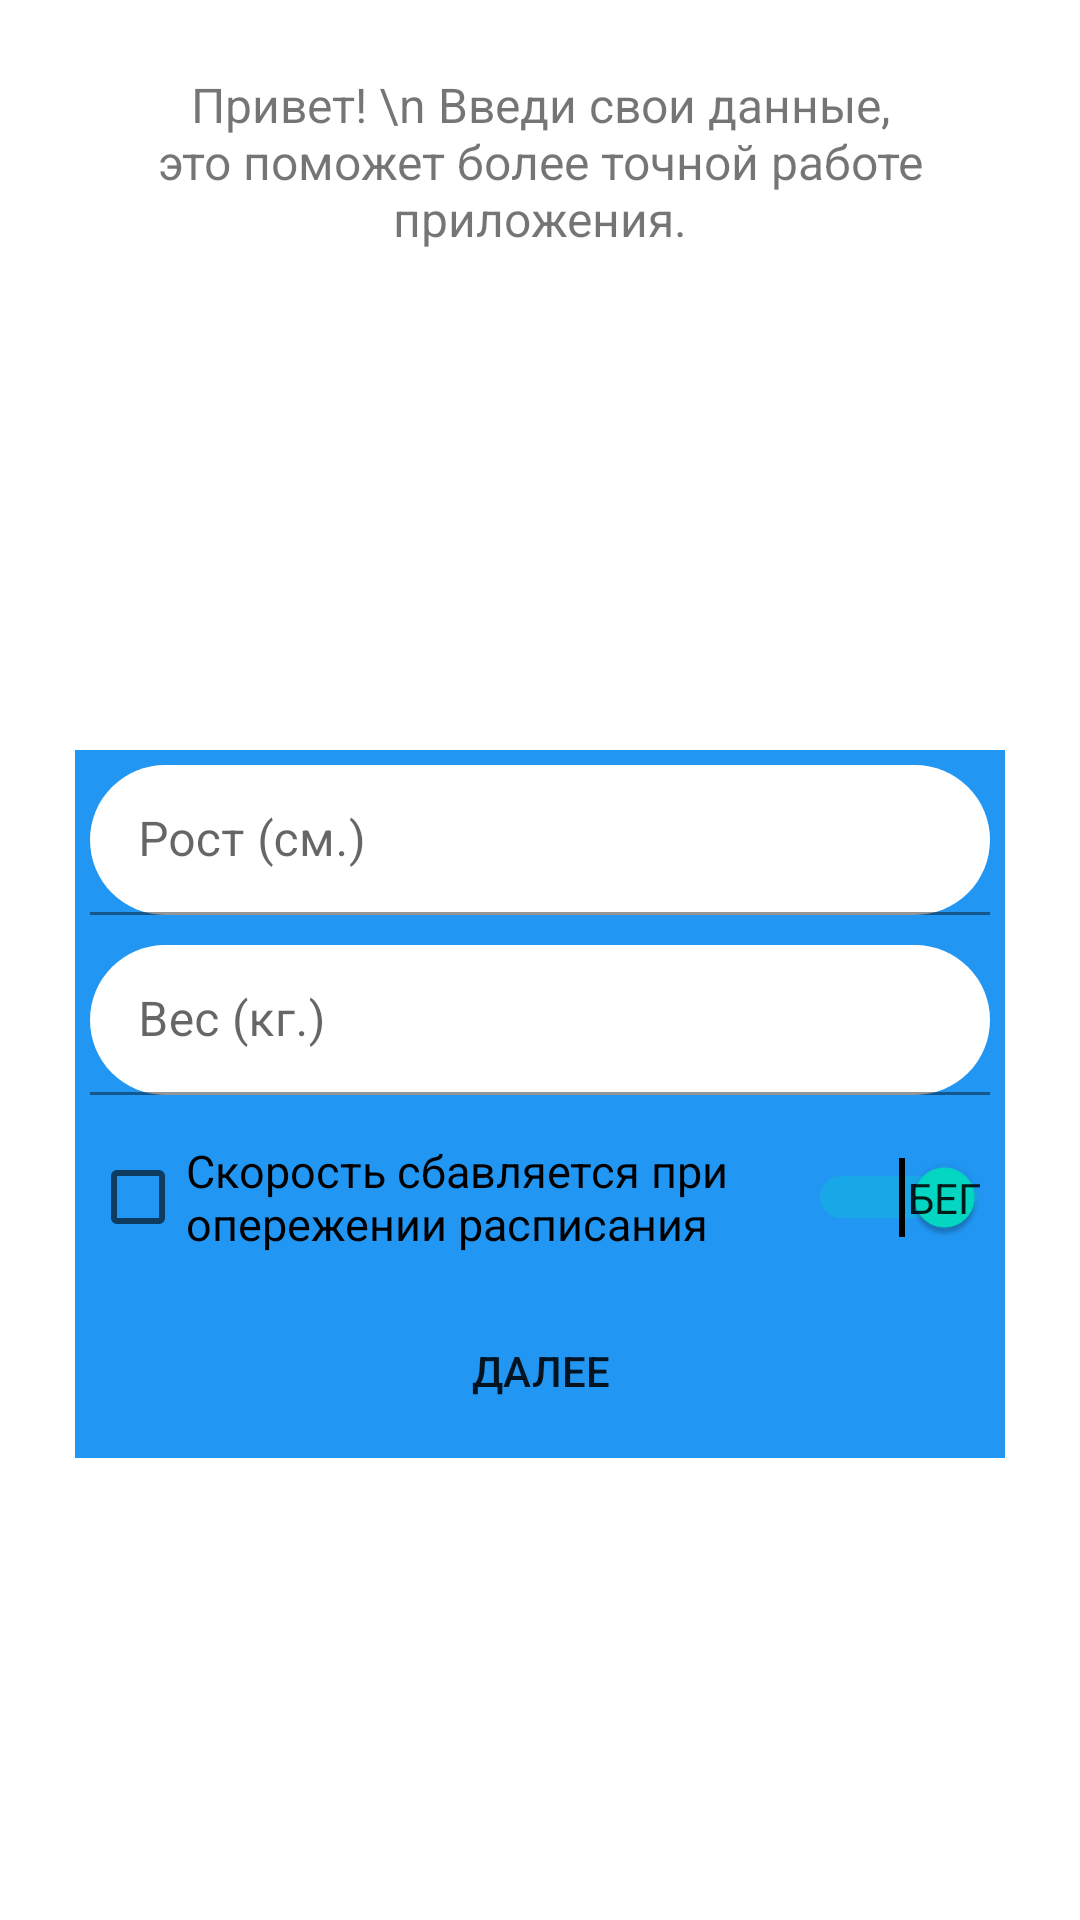

Layout XML and referenced resources for this Android screen:
<!-- AndroidManifest.xml: application theme Theme.MuSSpeed -->
<!-- res/layout/welcome.xml -->
<?xml version="1.0" encoding="utf-8"?>
<androidx.constraintlayout.widget.ConstraintLayout xmlns:android="http://schemas.android.com/apk/res/android"
    xmlns:app="http://schemas.android.com/apk/res-auto"
    xmlns:tools="http://schemas.android.com/tools"
    android:layout_width="match_parent"
    android:layout_height="match_parent"
    tools:context=".MainActivity">

    <TextView
        android:id="@+id/textView"
        android:layout_width="300dp"
        android:layout_height="80dp"
        android:layout_marginTop="16sp"
        android:autoSizeMaxTextSize="100sp"
        android:autoSizeMinTextSize="16sp"
        android:autoSizeStepGranularity="2sp"
        android:autoSizeTextType="uniform"
        android:padding="8sp"
        android:text="Привет! \n Введи свои данные, это поможет более точной работе приложения."
        android:textAlignment="center"
        app:layout_constraintEnd_toEndOf="parent"
        app:layout_constraintLeft_toLeftOf="parent"
        app:layout_constraintRight_toRightOf="parent"
        app:layout_constraintStart_toStartOf="parent"
        app:layout_constraintTop_toTopOf="parent" />

    <LinearLayout
        android:layout_width="wrap_content"
        android:layout_height="wrap_content"
        android:background="#2196F3"
        android:orientation="vertical"
        app:layout_constraintBottom_toBottomOf="parent"
        app:layout_constraintEnd_toEndOf="parent"
        app:layout_constraintStart_toStartOf="parent"
        app:layout_constraintTop_toBottomOf="@+id/textView">

        <com.google.android.material.textfield.TextInputLayout
            android:layout_width="300dp"
            android:layout_height="50dp"
            android:layout_margin="5dp"
            app:boxBackgroundColor="@color/white"
            app:boxCornerRadiusBottomEnd="25dp"
            app:boxCornerRadiusBottomStart="25dp"
            app:boxCornerRadiusTopEnd="25dp"
            app:boxCornerRadiusTopStart="25dp">

            <com.google.android.material.textfield.TextInputEditText
                android:layout_width="match_parent"
                android:layout_height="match_parent"
                android:hint="Рост (см.)" />
        </com.google.android.material.textfield.TextInputLayout>

        <com.google.android.material.textfield.TextInputLayout
            android:layout_width="300dp"
            android:layout_height="50dp"
            android:layout_margin="5dp"
            android:layout_marginBottom="5dp"
            app:boxBackgroundColor="@color/white"
            app:boxCornerRadiusBottomEnd="25dp"
            app:boxCornerRadiusBottomStart="25dp"
            app:boxCornerRadiusTopEnd="25dp"
            app:boxCornerRadiusTopStart="25dp">

            <com.google.android.material.textfield.TextInputEditText
                android:layout_width="match_parent"
                android:layout_height="match_parent"
                android:hint="Вес (кг.)" />
        </com.google.android.material.textfield.TextInputLayout>

        <LinearLayout
            android:layout_width="match_parent"
            android:layout_height="match_parent"
            android:layout_margin="5dp"
            android:orientation="horizontal">

            <CheckBox
                android:id="@+id/checkBox"
                android:layout_width="0dp"
                android:layout_height="match_parent"
                android:layout_weight="1"
                android:text="Скорость сбавляется при опережении расписания"
                android:textSize="15sp" />

            <Switch
                android:layout_width="wrap_content"
                android:layout_height="match_parent"
                android:checked="true"
                android:showText="true"
                android:textOff="Шаг"
                android:textOn="Бег" />
        </LinearLayout>

        <Button
            android:id="@+id/button3"
            android:layout_width="wrap_content"
            android:layout_height="wrap_content"
            android:layout_gravity="center_horizontal"
            android:layout_margin="5dp"
            android:background="@drawable/my_button"
            android:text="Далее" />

    </LinearLayout>

</androidx.constraintlayout.widget.ConstraintLayout>
<!-- resources referenced by this layout -->
<resources>
  <color name="white">#FFFFFFFF</color>
  <style name="Theme.MuSSpeed" parent="Theme.MaterialComponents.DayNight.DarkActionBar">
          
          <item name="colorPrimary">@color/purple_500</item>
          <item name="colorPrimaryVariant">@color/purple_700</item>
          <item name="colorOnPrimary">@color/white</item>
          
          <item name="colorSecondary">@color/teal_200</item>
          <item name="colorSecondaryVariant">@color/teal_700</item>
          <item name="colorOnSecondary">@color/black</item>
          
          <item name="android:statusBarColor" tools:targetApi="l">?attr/colorPrimaryVariant</item>
          
      </style>
  <color name="purple_500">#FF6200EE</color>
  <color name="purple_700">#FF3700B3</color>
  <color name="teal_200">#FF03DAC5</color>
  <color name="teal_700">#FF018786</color>
  <color name="black">#FF000000</color>
</resources>
